Labelled photos from "parts", an image-classification folder in rahualrai/parts_classification. The possible labels are: connector, gear, plate, shaft, spring.

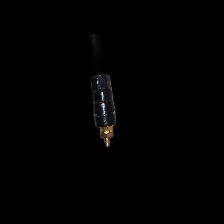
Label: connector

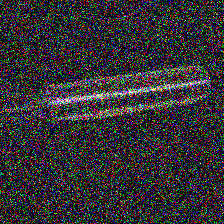
Label: shaft

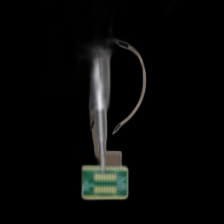
Label: plate

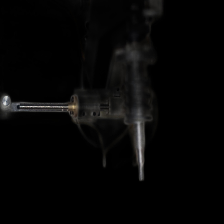
Label: spring

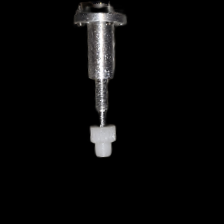
Label: gear

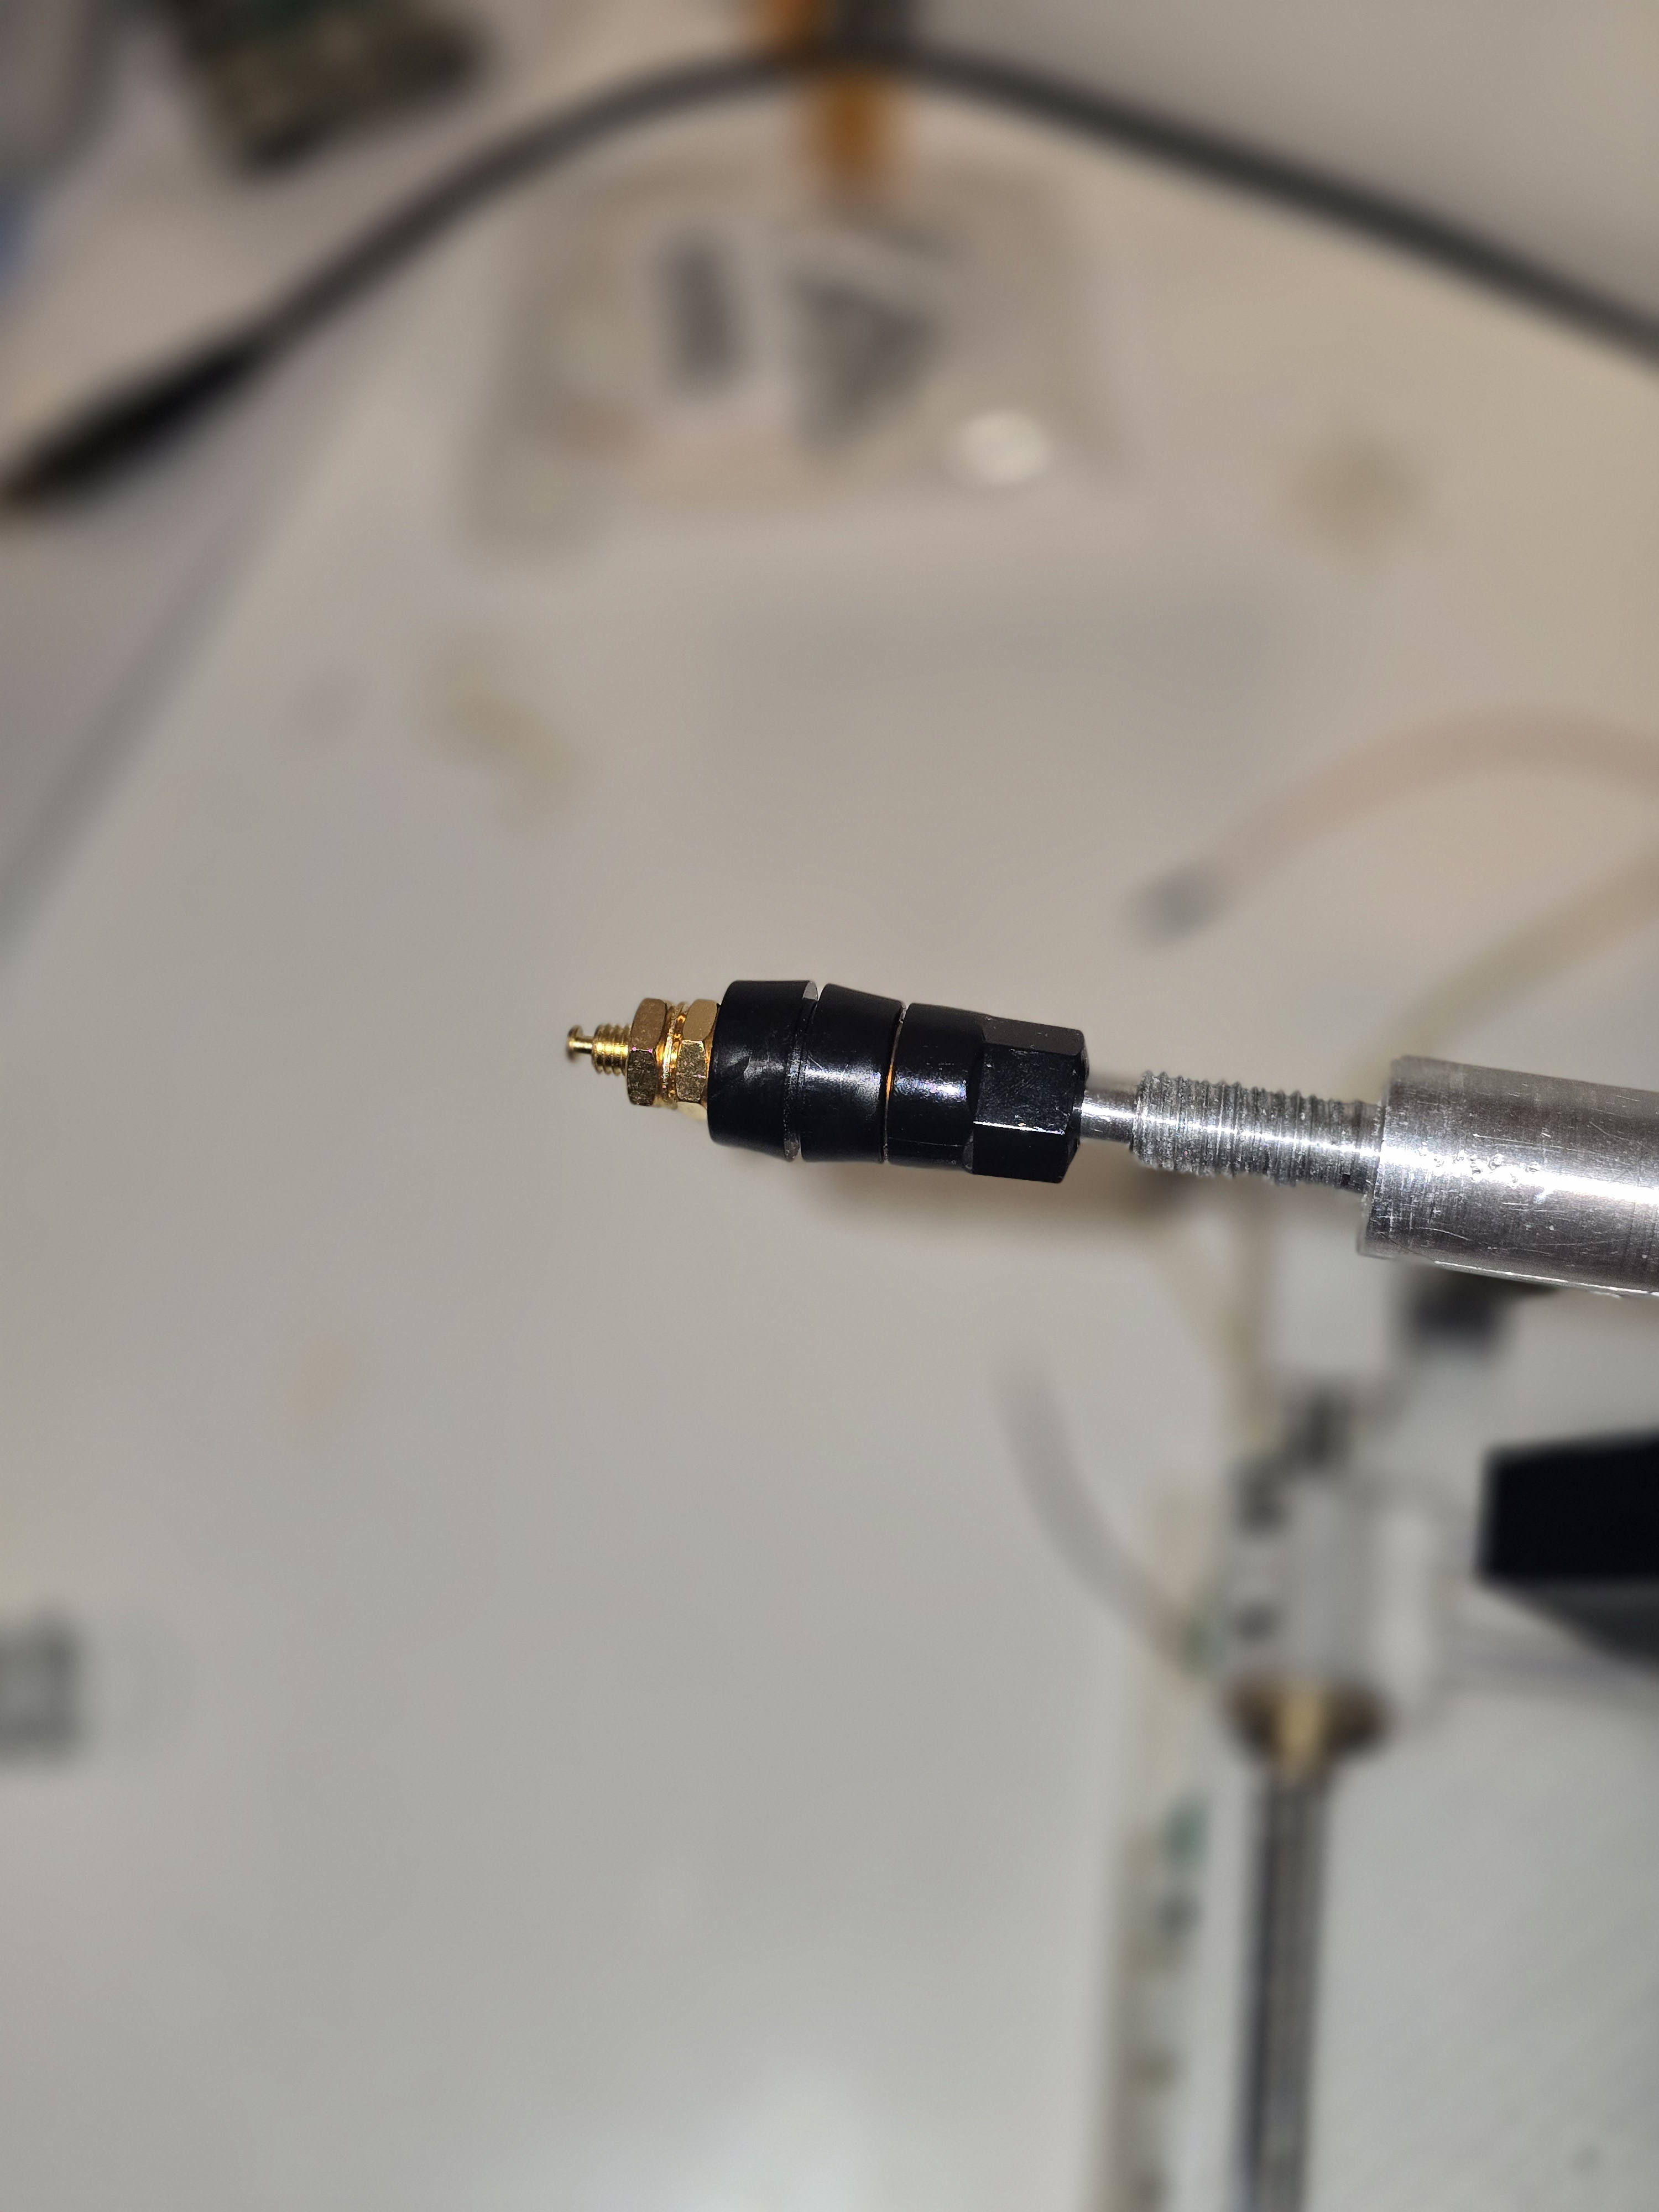
Label: connector
